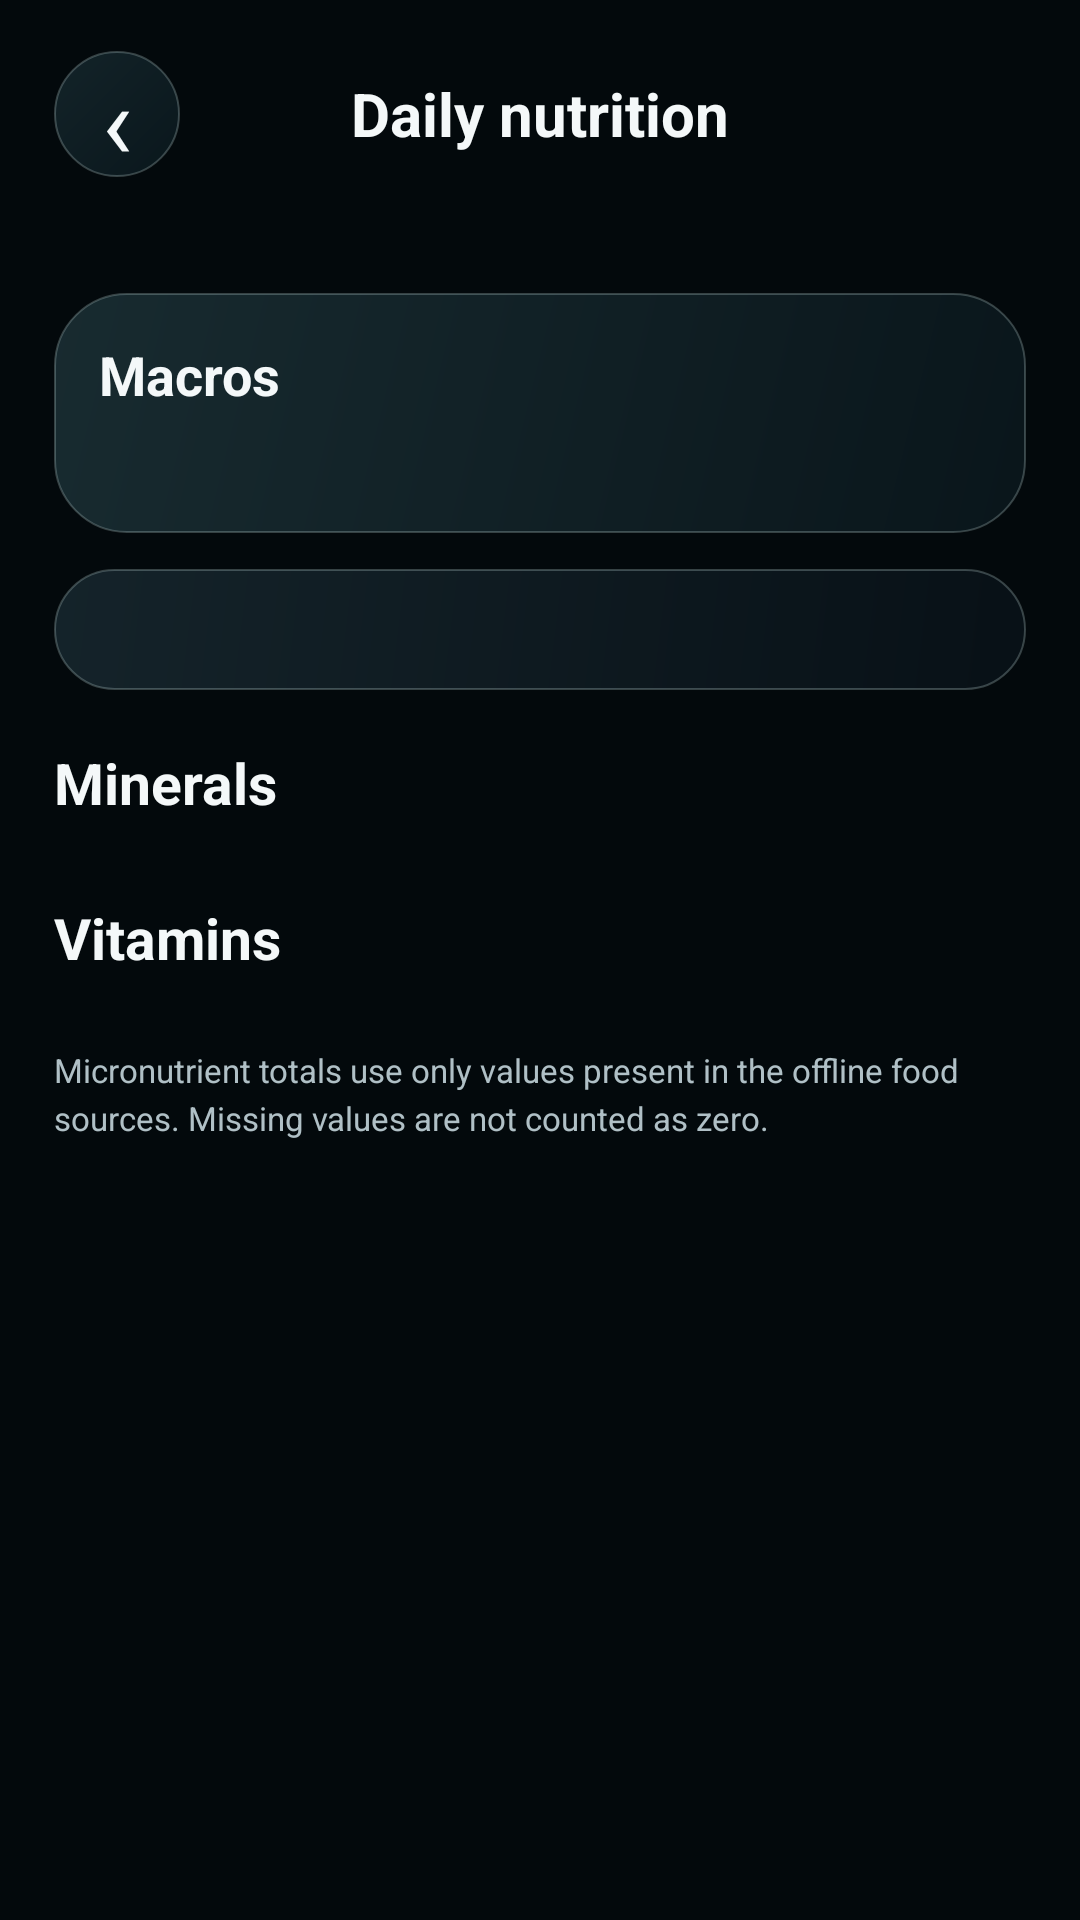

Android layout source for this screen:
<!-- AndroidManifest.xml: application theme AppTheme -->
<!-- res/layout/screen_nutrition_details.xml -->
<?xml version='1.0' encoding='utf-8'?>
<ScrollView xmlns:android="http://schemas.android.com/apk/res/android" android:layout_width="match_parent" android:layout_height="match_parent" android:fillViewport="true" android:clipToPadding="false">
    <LinearLayout android:layout_width="match_parent" android:layout_height="wrap_content" android:orientation="vertical" android:paddingLeft="18dp" android:paddingTop="14dp" android:paddingRight="18dp" android:paddingBottom="28dp">
        <LinearLayout android:layout_width="match_parent" android:layout_height="48dp" android:gravity="center_vertical">
            <TextView android:id="@+id/nutritionBack" android:layout_width="42dp" android:layout_height="42dp" android:gravity="center" android:background="@drawable/bg_chip" android:text="‹" android:textColor="@color/text_primary" android:textSize="34sp" android:tag="glass:CONTROL" />
            <TextView android:layout_width="0dp" android:layout_height="wrap_content" android:layout_weight="1" android:gravity="center" android:text="Daily nutrition" android:textColor="@color/text_primary" android:textSize="20sp" android:textStyle="bold" />
            <View android:layout_width="42dp" android:layout_height="42dp" />
        </LinearLayout>
        <TextView android:id="@+id/nutritionDate" android:layout_width="match_parent" android:layout_height="wrap_content" android:layout_marginTop="4dp" android:gravity="center" android:textColor="@color/text_secondary" android:textSize="13sp" />
        <LinearLayout android:layout_width="match_parent" android:layout_height="wrap_content" android:layout_marginTop="14dp" android:orientation="vertical" android:padding="15dp" android:background="@drawable/bg_card_alt" android:tag="glass:FEATURE">
            <TextView android:layout_width="wrap_content" android:layout_height="wrap_content" android:text="Macros" android:textColor="@color/text_primary" android:textSize="18sp" android:textStyle="bold" />
            <TextView android:id="@+id/nutritionMacroSummary" android:layout_width="match_parent" android:layout_height="wrap_content" android:layout_marginTop="8dp" android:textColor="@color/text_secondary" android:textSize="13sp" android:lineSpacingExtra="4dp" />
        </LinearLayout>
        <TextView android:id="@+id/nutritionTargetNote" android:layout_width="match_parent" android:layout_height="wrap_content" android:layout_marginTop="12dp" android:background="@drawable/bg_card" android:padding="12dp" android:textColor="@color/text_secondary" android:textSize="12sp" android:lineSpacingExtra="3dp" android:tag="glass:CARD" />
        <TextView android:layout_width="wrap_content" android:layout_height="wrap_content" android:layout_marginTop="18dp" android:text="Minerals" android:textColor="@color/text_primary" android:textSize="19sp" android:textStyle="bold" />
        <LinearLayout android:id="@+id/nutritionMineralsContainer" android:layout_width="match_parent" android:layout_height="wrap_content" android:layout_marginTop="8dp" android:orientation="vertical" />
        <TextView android:layout_width="wrap_content" android:layout_height="wrap_content" android:layout_marginTop="18dp" android:text="Vitamins" android:textColor="@color/text_primary" android:textSize="19sp" android:textStyle="bold" />
        <LinearLayout android:id="@+id/nutritionVitaminsContainer" android:layout_width="match_parent" android:layout_height="wrap_content" android:layout_marginTop="8dp" android:orientation="vertical" />
        <TextView android:layout_width="match_parent" android:layout_height="wrap_content" android:layout_marginTop="16dp" android:text="Micronutrient totals use only values present in the offline food sources. Missing values are not counted as zero." android:textColor="@color/text_tertiary" android:textSize="11sp" android:lineSpacingExtra="3dp" />
    </LinearLayout>
</ScrollView>
<!-- resources referenced by this layout -->
<resources>
  <color name="text_primary">#F4F8F9</color>
  <color name="text_secondary">#BDCDD2</color>
  <color name="text_tertiary">#B0C0C6</color>
  <!-- drawable bg_card (drawable) -->
  <shape xmlns:android="http://schemas.android.com/apk/res/android" android:shape="rectangle">
      <gradient android:startColor="@color/glass_card_top" android:endColor="@color/glass_card_bottom" android:angle="315" />
      <stroke android:width="0.75dp" android:color="@color/glass_rim_static" />
      <corners android:radius="24dp" />
  </shape>
  <!-- drawable bg_card_alt (drawable) -->
  <shape xmlns:android="http://schemas.android.com/apk/res/android" android:shape="rectangle">
      <gradient android:startColor="@color/glass_feature_top" android:endColor="@color/glass_feature_bottom" android:angle="315" />
      <stroke android:width="0.75dp" android:color="@color/glass_rim_static" />
      <corners android:radius="24dp" />
  </shape>
  <!-- drawable bg_chip (drawable) -->
  <ripple xmlns:android="http://schemas.android.com/apk/res/android" android:color="#2872FFE0"><item>
  <shape android:shape="rectangle">
      <gradient android:startColor="@color/glass_control_top" android:endColor="@color/glass_control_bottom" android:angle="315" />
      <stroke android:width="0.75dp" android:color="@color/glass_rim_static" />
      <corners android:radius="24dp" />
  </shape>
  </item></ripple>
  <color name="glass_card_top">#D917272F</color>
  <color name="glass_card_bottom">#D8081118</color>
  <color name="glass_rim_static">#46BCD8D7</color>
  <color name="glass_feature_top">#D91B3036</color>
  <color name="glass_feature_bottom">#D90A171D</color>
  <color name="glass_control_top">#C0182B32</color>
  <color name="glass_control_bottom">#C70B1920</color>
  <color name="background">#03090C</color>
  <color name="accent">#00E7B4</color>
  <color name="surface">#081318</color>
  <style name="FrostedDialogMotion" parent="android:style/Animation.Dialog">
          <item name="android:windowEnterAnimation">@anim/frosted_dialog_enter</item>
          <item name="android:windowExitAnimation">@anim/frosted_dialog_exit</item>
      </style>
  <!-- drawable bg_calendar_dialog (drawable) -->
  <shape xmlns:android="http://schemas.android.com/apk/res/android" android:shape="rectangle">
      
      <gradient android:startColor="@color/glass_popup_top" android:endColor="@color/glass_popup_bottom" android:angle="315" />
      <stroke android:width="0.75dp" android:color="@color/glass_popup_rim" />
      <corners android:radius="24dp" />
  </shape>
  <dimen name="calendar_dialog_width">320dp</dimen>
  <style name="DiaryCalendarView" parent="android:style/Widget.Material.CalendarView">
          <item name="android:background">@android:color/transparent</item>
          <item name="android:dateTextAppearance">@style/DiaryCalendarDayText</item>
          <item name="android:weekDayTextAppearance">@style/DiaryCalendarWeekText</item>
      </style>
  <color name="glass_popup_top">#17272F</color>
  <color name="glass_popup_bottom">#081118</color>
  <color name="glass_popup_rim">#55BCD8D7</color>
  <style name="DiaryCalendarHeaderText" parent="android:style/TextAppearance.Material.Headline">
          <item name="android:textColor">@color/calendar_header_text</item>
          <item name="android:textSize">@dimen/calendar_max_text_size</item>
      </style>
  <style name="DiaryCalendarDayText" parent="android:style/TextAppearance.Material.Body1">
          <item name="android:textColor">@color/calendar_day_text</item>
          <item name="android:textSize">13sp</item>
      </style>
  <style name="DiaryCalendarWeekText" parent="android:style/TextAppearance.Material.Caption">
          <item name="android:textColor">@color/text_secondary</item>
          <item name="android:textSize">11sp</item>
      </style>
  <dimen name="calendar_max_text_size">22sp</dimen>
</resources>
